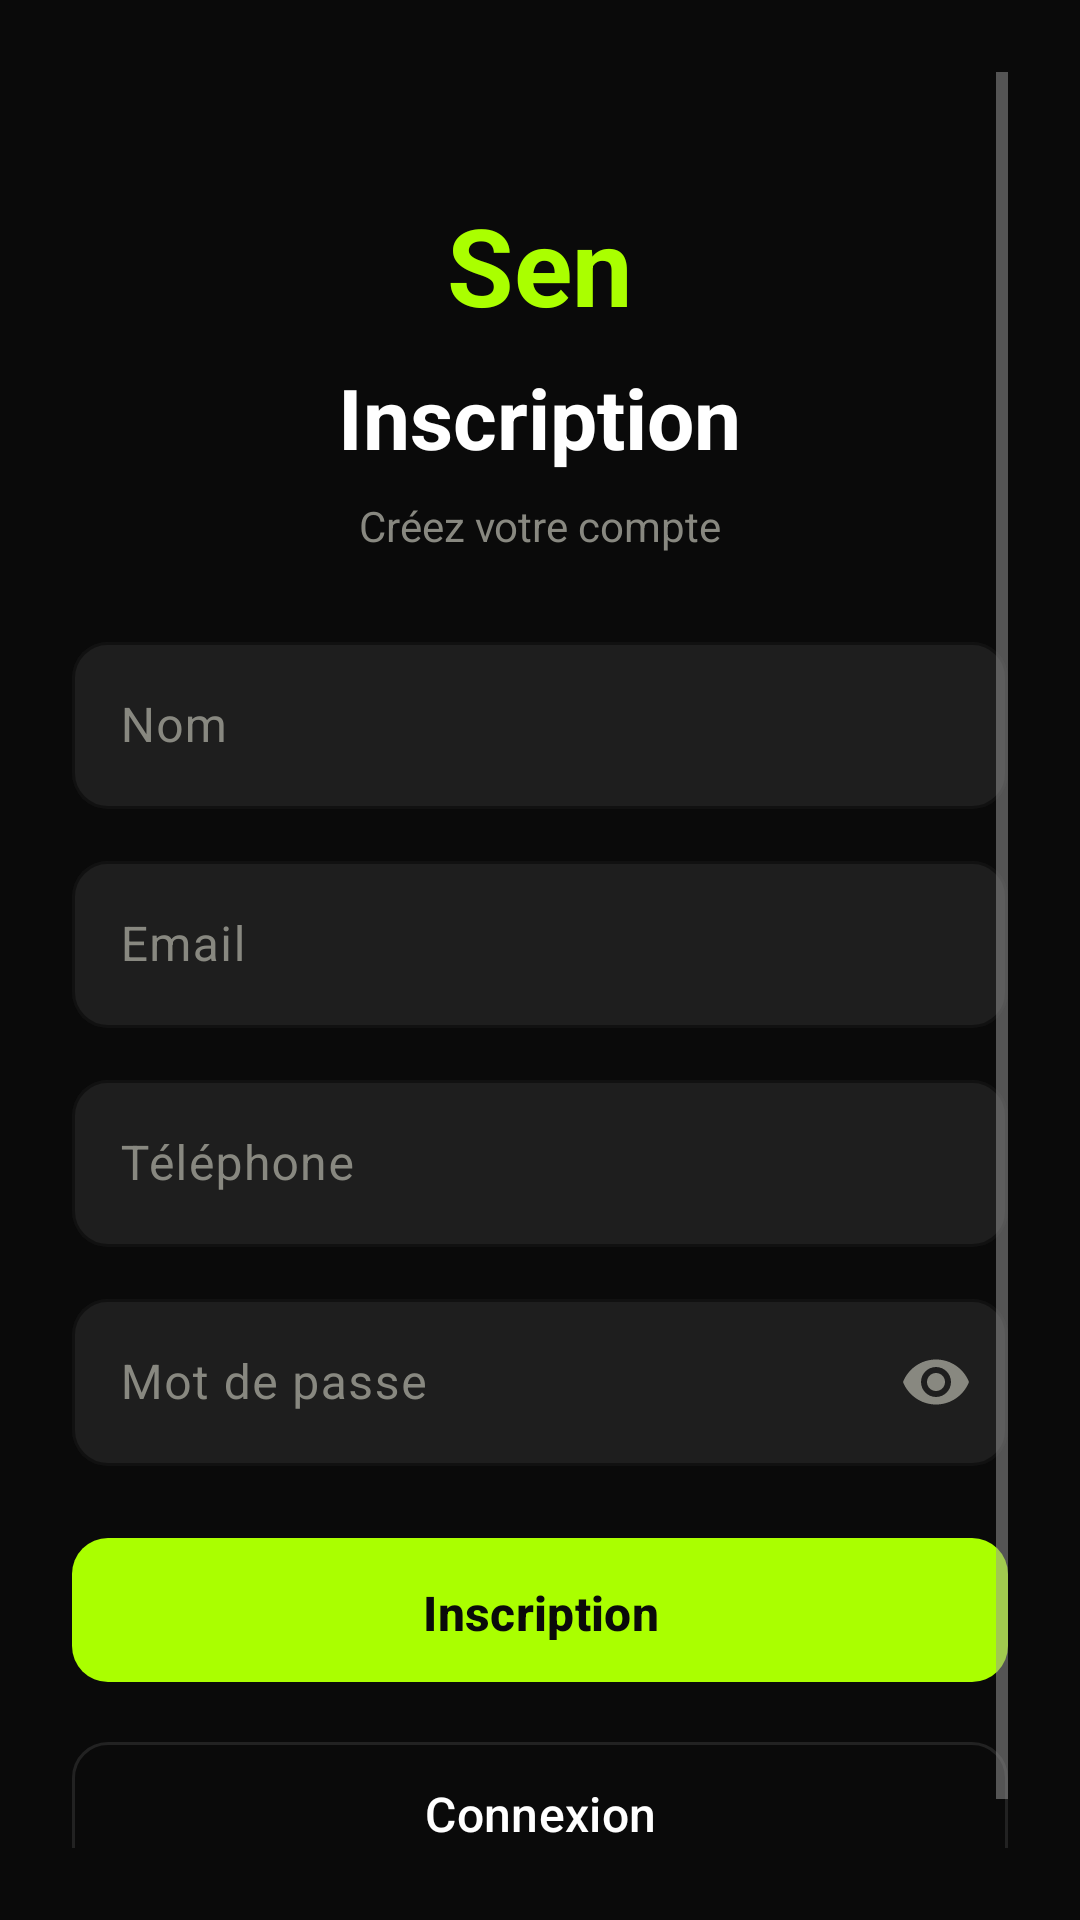

Write the Android layout XML for this screen, with the resource values it uses.
<!-- AndroidManifest.xml: application theme Theme.SenAnnonces -->
<!-- res/layout/activity_register.xml -->
<?xml version="1.0" encoding="utf-8"?>
<androidx.constraintlayout.widget.ConstraintLayout xmlns:android="http://schemas.android.com/apk/res/android"
    xmlns:app="http://schemas.android.com/apk/res-auto"
    xmlns:tools="http://schemas.android.com/tools"
    android:id="@+id/main"
    android:layout_width="match_parent"
    android:layout_height="match_parent"
    android:background="@color/black"
    android:fitsSystemWindows="true"
    android:padding="24dp"
    tools:context=".RegisterActivity">

    <ScrollView
        android:layout_width="match_parent"
        android:layout_height="match_parent"
        android:fillViewport="true">

        <LinearLayout
            android:layout_width="match_parent"
            android:layout_height="wrap_content"
            android:orientation="vertical"
            android:gravity="center_horizontal">

            <TextView
                android:layout_width="wrap_content"
                android:layout_height="wrap_content"
                android:text="Sen"
                android:textColor="@color/acid"
                android:textSize="36sp"
                android:textStyle="bold"
                android:layout_marginTop="40dp" />

            <TextView
                android:layout_width="wrap_content"
                android:layout_height="wrap_content"
                android:text="@string/register"
                android:textColor="@color/white"
                android:textSize="28sp"
                android:textStyle="bold"
                android:layout_marginTop="8dp" />

            <TextView
                android:layout_width="wrap_content"
                android:layout_height="wrap_content"
                android:text="Créez votre compte"
                android:textColor="@color/muted"
                android:textSize="14sp"
                android:layout_marginTop="8dp"
                android:layout_marginBottom="24dp" />

            <com.google.android.material.textfield.TextInputLayout
                android:id="@+id/til_nom"
                style="@style/Widget.SenAnnonces.TextInput"
                android:layout_width="match_parent"
                android:layout_height="wrap_content"
                android:hint="@string/nom">

                <com.google.android.material.textfield.TextInputEditText
                    android:id="@+id/et_nom"
                    android:layout_width="match_parent"
                    android:layout_height="wrap_content"
                    android:inputType="textPersonName"
                    android:textColor="@color/white" />

            </com.google.android.material.textfield.TextInputLayout>

            <com.google.android.material.textfield.TextInputLayout
                android:id="@+id/til_email"
                style="@style/Widget.SenAnnonces.TextInput"
                android:layout_width="match_parent"
                android:layout_height="wrap_content"
                android:layout_marginTop="12dp"
                android:hint="@string/email">

                <com.google.android.material.textfield.TextInputEditText
                    android:id="@+id/et_email"
                    android:layout_width="match_parent"
                    android:layout_height="wrap_content"
                    android:inputType="textEmailAddress"
                    android:textColor="@color/white" />

            </com.google.android.material.textfield.TextInputLayout>

            <com.google.android.material.textfield.TextInputLayout
                android:id="@+id/til_telephone"
                style="@style/Widget.SenAnnonces.TextInput"
                android:layout_width="match_parent"
                android:layout_height="wrap_content"
                android:layout_marginTop="12dp"
                android:hint="@string/telephone">

                <com.google.android.material.textfield.TextInputEditText
                    android:id="@+id/et_telephone"
                    android:layout_width="match_parent"
                    android:layout_height="wrap_content"
                    android:inputType="phone"
                    android:textColor="@color/white" />

            </com.google.android.material.textfield.TextInputLayout>

            <com.google.android.material.textfield.TextInputLayout
                android:id="@+id/til_password"
                style="@style/Widget.SenAnnonces.TextInput"
                android:layout_width="match_parent"
                android:layout_height="wrap_content"
                android:layout_marginTop="12dp"
                android:hint="@string/password"
                app:endIconMode="password_toggle"
                app:endIconTint="@color/muted">

                <com.google.android.material.textfield.TextInputEditText
                    android:id="@+id/et_password"
                    android:layout_width="match_parent"
                    android:layout_height="wrap_content"
                    android:inputType="textPassword"
                    android:textColor="@color/white" />

            </com.google.android.material.textfield.TextInputLayout>

            <TextView
                android:id="@+id/tv_error"
                android:layout_width="match_parent"
                android:layout_height="wrap_content"
                android:textColor="@color/error"
                android:textSize="13sp"
                android:layout_marginTop="12dp"
                android:visibility="gone" />

            <com.google.android.material.button.MaterialButton
                android:id="@+id/btn_register"
                style="@style/Widget.SenAnnonces.Button"
                android:layout_width="match_parent"
                android:layout_height="56dp"
                android:layout_marginTop="20dp"
                android:text="@string/register"
                android:textSize="16sp" />

            <com.google.android.material.button.MaterialButton
                android:id="@+id/btn_go_login"
                style="@style/Widget.SenAnnonces.Button.Outline"
                android:layout_width="match_parent"
                android:layout_height="56dp"
                android:layout_marginTop="12dp"
                android:text="@string/login"
                android:textSize="16sp" />

            <ProgressBar
                android:id="@+id/progress_register"
                android:layout_width="wrap_content"
                android:layout_height="wrap_content"
                android:indeterminateTint="@color/acid"
                android:layout_marginTop="20dp"
                android:visibility="gone" />

        </LinearLayout>

    </ScrollView>

</androidx.constraintlayout.widget.ConstraintLayout>
<!-- resources referenced by this layout -->
<resources>
  <color name="acid">#FFAAFF00</color>
  <color name="black">#FF0A0A0A</color>
  <color name="error">#FFFF5252</color>
  <color name="muted">#FF888880</color>
  <color name="white">#FFFFFFFF</color>
  <string name="email">Email</string>
  <string name="login">Connexion</string>
  <string name="nom">Nom</string>
  <string name="password">Mot de passe</string>
  <string name="register">Inscription</string>
  <string name="telephone">Téléphone</string>
  <style name="Widget.SenAnnonces.Button" parent="Widget.Material3.Button">
          <item name="backgroundTint">@color/acid</item>
          <item name="android:textColor">@color/black</item>
          <item name="android:textAllCaps">false</item>
          <item name="cornerRadius">12dp</item>
          <item name="android:textStyle">bold</item>
          <item name="android:paddingTop">14dp</item>
          <item name="android:paddingBottom">14dp</item>
      </style>
  <style name="Widget.SenAnnonces.Button.Outline" parent="Widget.Material3.Button.OutlinedButton">
          <item name="strokeColor">@color/border</item>
          <item name="android:textColor">@color/white</item>
          <item name="android:textAllCaps">false</item>
          <item name="cornerRadius">12dp</item>
          <item name="backgroundTint">@android:color/transparent</item>
      </style>
  <style name="Widget.SenAnnonces.TextInput" parent="Widget.Material3.TextInputLayout.OutlinedBox">
          <item name="boxStrokeColor">@color/border</item>
          <item name="boxBackgroundColor">@color/input_bg</item>
          <item name="hintTextColor">@color/acid</item>
          <item name="android:textColorHint">@color/muted</item>
          <item name="boxCornerRadiusTopStart">12dp</item>
          <item name="boxCornerRadiusTopEnd">12dp</item>
          <item name="boxCornerRadiusBottomStart">12dp</item>
          <item name="boxCornerRadiusBottomEnd">12dp</item>
      </style>
  <style name="Theme.SenAnnonces" parent="Theme.Material3.DayNight.NoActionBar">
          <item name="colorPrimary">@color/acid</item>
          <item name="colorPrimaryVariant">@color/acid_dim</item>
          <item name="colorOnPrimary">@color/black</item>
          <item name="colorSecondary">@color/acid</item>
          <item name="colorSecondaryVariant">@color/acid_dim</item>
          <item name="colorOnSecondary">@color/black</item>
          <item name="android:colorBackground">@color/black</item>
          <item name="colorSurface">@color/surface</item>
          <item name="colorOnSurface">@color/on_surface</item>
          <item name="colorSurfaceVariant">@color/surface_variant</item>
          <item name="colorOnSurfaceVariant">@color/on_surface_variant</item>
          <item name="colorError">@color/error</item>
          <item name="android:statusBarColor">@color/black</item>
          <item name="android:navigationBarColor">@color/black</item>
          <item name="android:windowLightStatusBar">false</item>
          <item name="android:windowBackground">@color/black</item>
          <item name="android:textColorPrimary">@color/white</item>
          <item name="android:textColorSecondary">@color/text_secondary</item>
          <item name="android:editTextColor">@color/white</item>
          <item name="android:textColorHint">@color/muted</item>
      </style>
  <color name="border">#FF222222</color>
  <color name="input_bg">#FF1E1E1E</color>
  <color name="acid_dim">#FF88CC00</color>
  <color name="surface">#FF1A1A1A</color>
  <color name="on_surface">#FFFFFFFF</color>
  <color name="surface_variant">#FF252525</color>
  <color name="on_surface_variant">#FFB0B0B0</color>
  <color name="text_secondary">#FF999999</color>
</resources>
